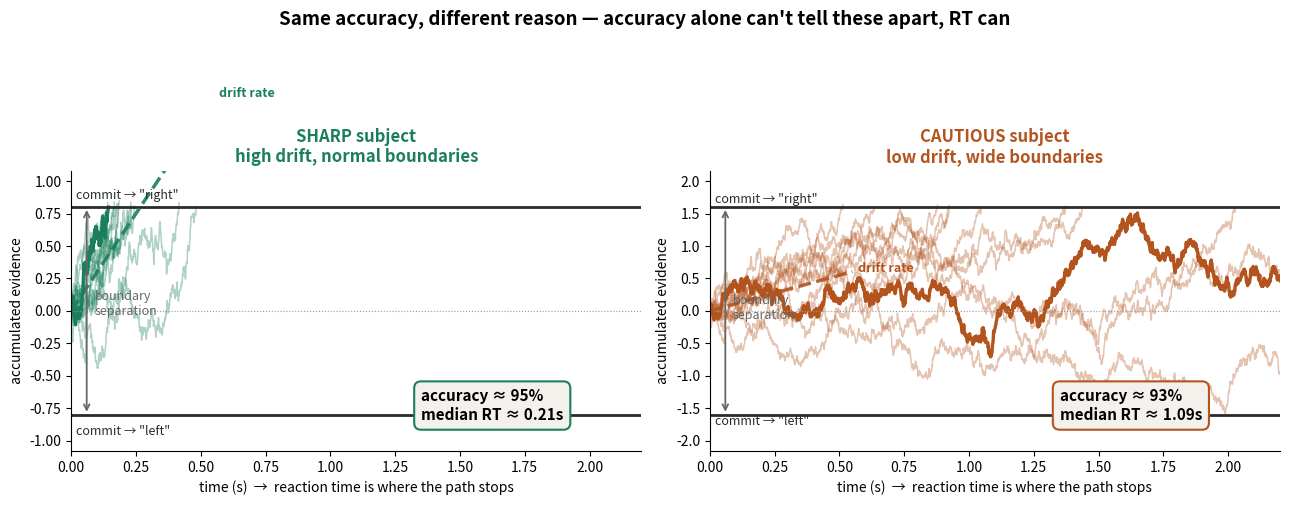

Python code for this plot: (Note: this script raises an exception after producing the figure.)
"""DDM: why choice alone can't separate drift rate from boundary separation."""
import numpy as np
import matplotlib.pyplot as plt

rng = np.random.default_rng(7)


def path(drift, bound, dt=0.001, maxt=3.0, seed=0):
    r = np.random.default_rng(seed)
    n = int(maxt / dt)
    steps = drift * dt + r.normal(0, np.sqrt(dt), n)
    x = np.cumsum(steps)
    hit = np.argmax(np.abs(x) >= bound)
    if hit == 0 and abs(x[0]) < bound:
        hit = n - 1
    t = np.arange(hit + 1) * dt
    return t, x[: hit + 1]


fig, axes = plt.subplots(1, 2, figsize=(13, 5), sharey=False)

cfgs = [
    ("SHARP subject", "high drift, normal boundaries", 3.0, 0.8, "#1a7f5a"),
    ("CAUTIOUS subject", "low drift, wide boundaries", 1.1, 1.6, "#b3541e"),
]

for ax, (title, sub, drift, bound, color) in zip(axes, cfgs):
    seeds, rts = [], []
    for s in range(60):
        t, x = path(drift, bound, seed=s)
        if x[-1] > 0:  # correct
            seeds.append((t, x))
            rts.append(t[-1])
    for t, x in seeds[:12]:
        ax.plot(t, x, color=color, alpha=0.35, lw=1.1)
    t, x = seeds[0]
    ax.plot(t, x, color=color, lw=2.4)

    ax.axhline(bound, color="#282d27", lw=2)
    ax.axhline(-bound, color="#282d27", lw=2)
    ax.axhline(0, color="#999", lw=0.8, ls=":")
    ax.text(0.02, bound + 0.06, 'commit → "right"', fontsize=9, color="#282d27")
    ax.text(0.02, -bound - 0.16, 'commit → "left"', fontsize=9, color="#282d27")

    ax.annotate(
        "", xy=(0.06, bound), xytext=(0.06, -bound),
        arrowprops=dict(arrowstyle="<->", color="#666", lw=1.3),
    )
    ax.text(0.09, 0.05, "boundary\nseparation", fontsize=9, color="#666", va="center")

    ax.plot([0, 0.55], [0, drift * 0.55], color=color, lw=2.5, ls="--", alpha=0.9)
    ax.text(0.57, drift * 0.55, "drift rate", fontsize=9, color=color, weight="bold")

    ax.set_title(f"{title}\n{sub}", fontsize=12, weight="bold", color=color)
    ax.set_xlabel("time (s)  →  reaction time is where the path stops")
    ax.set_ylabel("accumulated evidence")
    ax.set_xlim(0, 2.2)
    ax.set_ylim(-bound * 1.35, bound * 1.35)
    ax.spines[["top", "right"]].set_visible(False)
    ax.text(
        1.35, -bound * 1.05,
        f"accuracy ≈ {100*len(seeds)/60:.0f}%\nmedian RT ≈ {np.median(rts):.2f}s",
        fontsize=11, weight="bold",
        bbox=dict(boxstyle="round,pad=0.45", fc="#f4f1ec", ec=color, lw=1.5),
    )

fig.suptitle(
    "Same accuracy, different reason — accuracy alone can't tell these apart, RT can",
    fontsize=13.5, weight="bold", y=1.0,
)
fig.tight_layout()
fig.savefig("/tmp/claude-1000/-home-clsandoval-cs-monorepo/c3ba53dd-7957-4044-bb7b-4743c48195e0/scratchpad/ddm.png", dpi=145, bbox_inches="tight")
print("ok")
